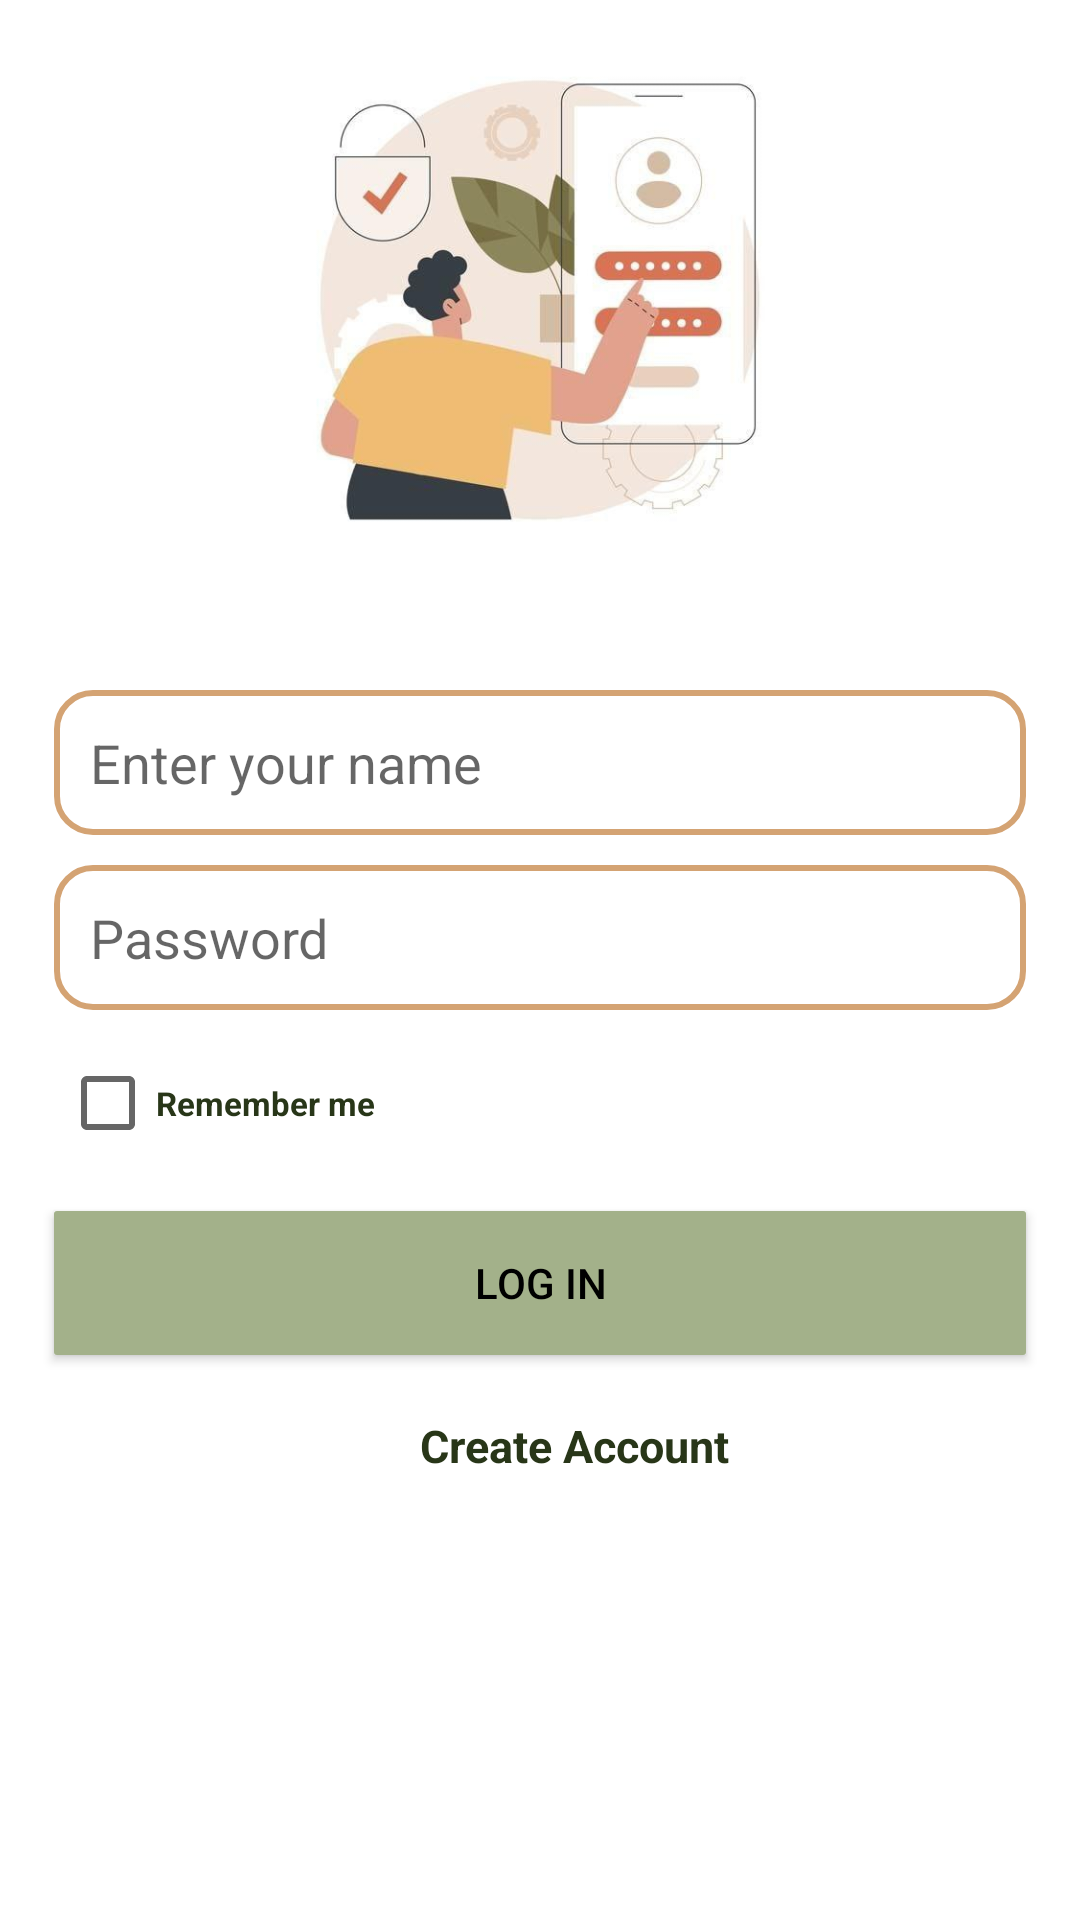

This screen was rendered from an Android layout file. Write that file and the resources it references.
<!-- AndroidManifest.xml: application theme Theme.Ass2 -->
<!-- res/layout/activity_main.xml -->
<?xml version="1.0" encoding="utf-8"?>
<LinearLayout xmlns:android="http://schemas.android.com/apk/res/android"
    xmlns:app="http://schemas.android.com/apk/res-auto"
    xmlns:tools="http://schemas.android.com/tools"
    android:layout_width="match_parent"
    android:layout_height="match_parent"
    android:layout_gravity="center_vertical"
    android:layout_marginTop="-10dp"
    android:background="#FFFFFF"
    android:orientation="vertical"
    tools:context=".MainActivity">

    <ImageView
        android:id="@+id/imageView"
        android:layout_width="wrap_content"
        android:layout_height="200dp"

        android:src="@drawable/img3" />

    <EditText
        android:id="@+id/name"
        style="@style/EdtTxt"
        android:layout_marginTop="30dp"
        android:hint="Enter your name" />

    <EditText
        android:id="@+id/password"
        style="@style/EdtTxt"
        android:hint="Password"
        android:inputType="textPassword" />

    <CheckBox
        android:id="@+id/chk"
        android:layout_width="match_parent"
        android:layout_height="wrap_content"
        android:layout_marginLeft="20dp"
        android:layout_marginTop="15dp"
        android:text="Remember me"
        android:textColor="#283618"
        android:textSize="11dp"
        android:textStyle="bold" />

    <Button
        android:id="@+id/btn"
        android:layout_width="match_parent"
        android:layout_height="wrap_content"
        android:layout_marginHorizontal="18dp"
        android:layout_marginTop="20dp"
        android:background="@drawable/btn"
        android:text="Log in"
        android:textColor="@color/black" />

    <TextView
        android:id="@+id/createTxt"

        android:layout_width="wrap_content"
        android:layout_height="wrap_content"
        android:layout_marginLeft="140dp"
        android:layout_marginTop="20dp"
        android:text="Create Account"
        android:textColor="#283618"
        android:textSize="15dp"
        android:textStyle="bold" />

</LinearLayout>
<!-- resources referenced by this layout -->
<resources>
  <!-- drawable btn (drawable) -->
  <?xml version="1.0" encoding="utf-8"?>
  <shape xmlns:android="http://schemas.android.com/apk/res/android">
    <solid   android:color="#a3b18a"  />
    <corners android:radius="1dp"/>
  </shape>
  <!-- drawable img3: jpg bitmap (drawable, 24332 bytes) -->
  <style name="EdtTxt">
          <item name="android:layout_width">match_parent</item>
          <item name="android:layout_height">wrap_content</item>
          <item name="android:layout_marginHorizontal">18dp</item>
          <item name="android:layout_marginTop">10dp</item>
          <item name="android:background">@drawable/txtedt</item>
          <item name="android:inputType">text</item>
          <item name="android:padding">12dp</item>
      </style>
  <style name="Theme.Ass2" parent="Base.Theme.Ass2" />
  <!-- drawable txtedt (drawable) -->
  <?xml version="1.0" encoding="utf-8"?>
  <shape xmlns:android="http://schemas.android.com/apk/res/android">
   <stroke
       android:color="#d4a373"
       android:width="2dp"
       />
      <corners android:radius="12sp"/>
  </shape>
  <style name="Base.Theme.Ass2" parent="Theme.AppCompat.Light.NoActionBar">
          
          
      </style>
  <!-- not gathered from this repository: default colours our renderer supplied (Android Studio template values) -->
  <color name="black">#FF000000</color>
</resources>
